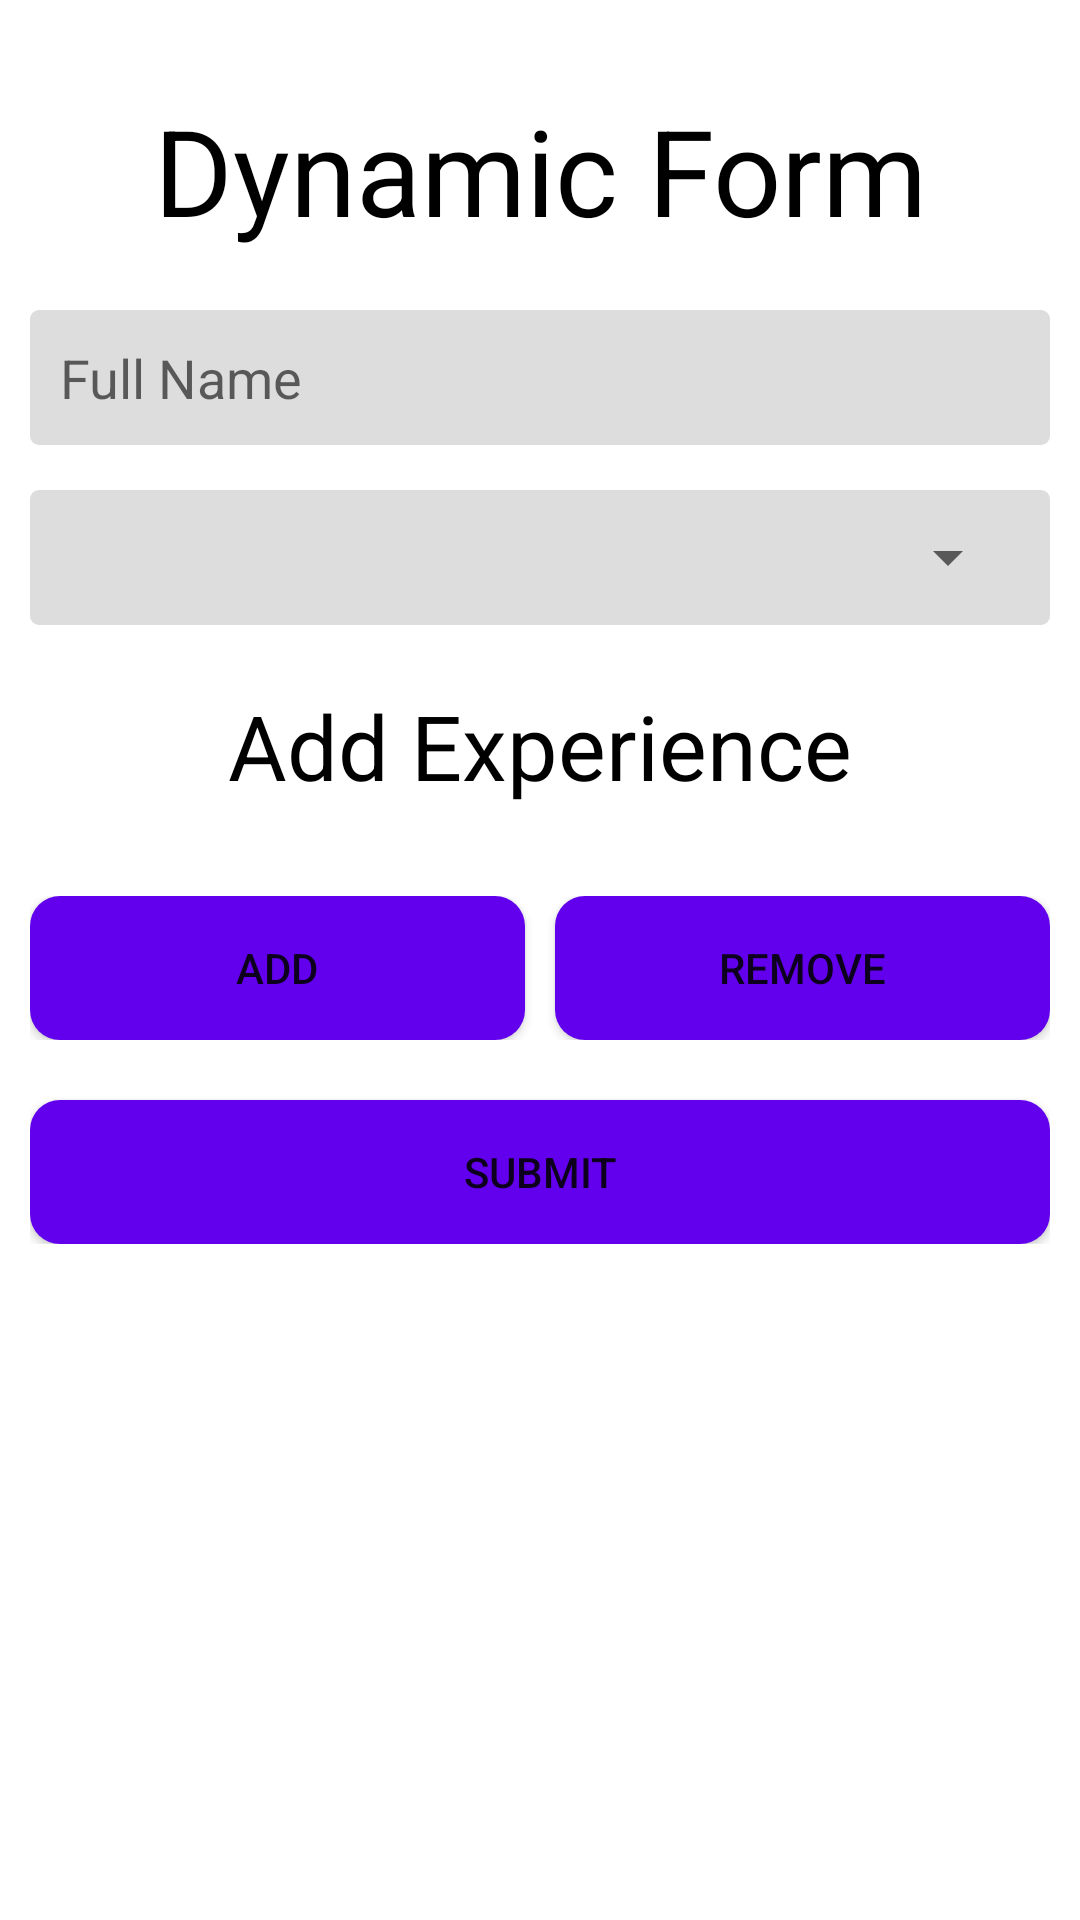

This screen was rendered from an Android layout file. Write that file and the resources it references.
<!-- AndroidManifest.xml: application theme Theme.DynamicViewApp -->
<!-- res/layout/activity_main.xml -->
<?xml version="1.0" encoding="utf-8"?>
<androidx.constraintlayout.widget.ConstraintLayout xmlns:android="http://schemas.android.com/apk/res/android"
    xmlns:app="http://schemas.android.com/apk/res-auto"
    xmlns:tools="http://schemas.android.com/tools"
    android:layout_width="match_parent"
    android:layout_height="match_parent"
    tools:context=".MainActivity">

    <ScrollView
        android:id="@+id/scrollView2"
        android:layout_width="match_parent"
        android:layout_height="wrap_content"

        app:layout_constraintEnd_toEndOf="parent"
        app:layout_constraintStart_toStartOf="parent"
        app:layout_constraintTop_toTopOf="parent"
        >

        <LinearLayout
            android:layout_width="match_parent"
            android:layout_height="wrap_content"
            android:orientation="vertical"
            android:padding="10dp">

            <TextView
                android:id="@+id/textView"
                android:layout_width="match_parent"
                android:layout_height="wrap_content"
                android:layout_marginTop="20dp"
                android:text="@string/dynamic_form"
                android:textAlignment="center"
                android:textColor="@color/black"
                android:textSize="40sp"
                android:layout_marginBottom="20dp"/>



                <EditText
                    android:id="@+id/etname"
                    android:layout_width="match_parent"
                    android:layout_height="45dp"
                    android:padding="10dp"
                    android:background="@drawable/round_grey"
                    android:layout_marginBottom="15dp"
                    android:ems="10"
                    android:hint="@string/full_name"
                    android:inputType="textPersonName" />



            <FrameLayout
                android:layout_width="match_parent"
                android:layout_height="45dp"

                android:background="@drawable/round_grey"
                android:paddingLeft="10dp"
                android:paddingRight="10dp">

                <Spinner
                android:id="@+id/spinnereducation"
                android:layout_width="match_parent"
                android:layout_height="match_parent"
                    />
            </FrameLayout>

            <TextView
                android:id="@+id/textView3"
                android:layout_width="match_parent"
                android:layout_height="wrap_content"
                android:textAlignment="center"
                android:layout_marginTop="20dp"
                android:layout_marginBottom="10dp"
                android:text="@string/add_experience"
                android:textColor="@color/black"
                android:textSize="30sp" />

            <LinearLayout
                android:id="@+id/layout_list"
                android:layout_width="match_parent"
                android:layout_height="wrap_content"
                android:orientation="vertical"></LinearLayout>

            <LinearLayout
                android:layout_width="match_parent"
                android:layout_height="wrap_content"
                android:orientation="horizontal"
                android:layout_marginTop="20dp"

                >

                <Button
                    android:id="@+id/btnadd"
                    android:background="@drawable/round_primary"
                    android:layout_width="0dp"
                    android:layout_height="wrap_content"
                    android:layout_marginRight="10dp"
                    android:layout_weight="1"

                    android:text="@string/add" />

                <Button
                    android:id="@+id/btnremove"
                    android:background="@drawable/round_primary"
                    android:layout_width="0dp"
                    android:layout_height="wrap_content"

                    android:layout_weight="1"
                    android:text="@string/remove" />

            </LinearLayout>
            <Button
                android:id="@+id/btnsubmit"
                android:layout_width="match_parent"
                android:layout_height="wrap_content"
                android:layout_marginTop="20dp"
                android:background="@drawable/round_primary"
                android:text="@string/submit"
                app:layout_constraintBottom_toBottomOf="parent"
                app:layout_constraintEnd_toEndOf="parent"
                app:layout_constraintHorizontal_bias="0.0"
                app:layout_constraintStart_toStartOf="parent" />

        </LinearLayout>
    </ScrollView>



</androidx.constraintlayout.widget.ConstraintLayout>
<!-- resources referenced by this layout -->
<resources>
  <color name="black">#FF000000</color>
  <!-- drawable round_grey (drawable) -->
  <?xml version="1.0" encoding="utf-8"?>
  <shape xmlns:android="http://schemas.android.com/apk/res/android">
      <solid android:color="@color/grey"/>
      <corners android:radius="3dp"/>
  
  </shape>
  <!-- drawable round_primary (drawable) -->
  <?xml version="1.0" encoding="utf-8"?>
  <shape xmlns:android="http://schemas.android.com/apk/res/android">
      <solid android:color="@color/design_default_color_primary"/>
      <corners android:radius="10dp"/>
  
  </shape>
  <string name="add">Add</string>
  <string name="add_experience">Add Experience</string>
  <string name="dynamic_form">Dynamic Form</string>
  <string name="full_name">Full Name</string>
  <string name="remove">Remove</string>
  <string name="submit">Submit</string>
  <style name="Theme.DynamicViewApp" parent="Theme.MaterialComponents.Light.DarkActionBar">
          
          <item name="colorPrimary">@color/purple_500</item>
          <item name="colorPrimaryVariant">@color/purple_700</item>
          <item name="colorOnPrimary">@color/white</item>
          
          <item name="colorSecondary">@color/teal_200</item>
          <item name="colorSecondaryVariant">@color/teal_700</item>
          <item name="colorOnSecondary">@color/black</item>
          
          <item name="android:statusBarColor" tools:targetApi="l">?attr/colorPrimaryVariant</item>
          
      </style>
  <color name="grey">#FFDDDDDD</color>
  <color name="purple_500">#FF6200EE</color>
  <color name="purple_700">#FF3700B3</color>
  <color name="white">#FFFFFFFF</color>
  <color name="teal_200">#FF03DAC5</color>
  <color name="teal_700">#FF018786</color>
</resources>
